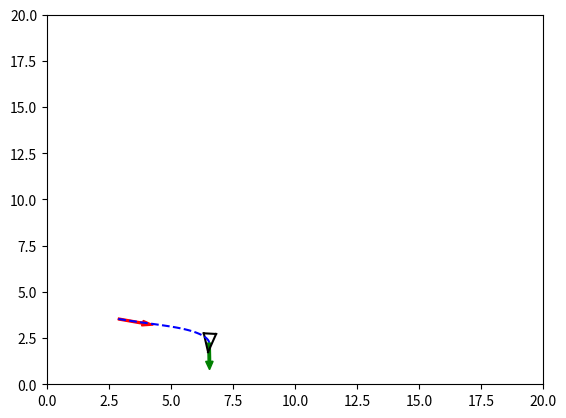

This chart was generated by the following Python code:
"""
Move to specified pose
[redacted]
[redacted]
P. I. Corke, "Robotics, Vision & Control", Springer 2017, ISBN 978-3-319-54413-7
"""

import matplotlib.pyplot as plt
import numpy as np
from random import random

# simulation parameters
Kp_rho = 9
Kp_alpha = 15
Kp_beta = -3
dt = 0.01

show_animation = True


def move_to_pose(x_start, y_start, theta_start, x_goal, y_goal, theta_goal):
    """
    rho is the distance between the robot and the goal position
    alpha is the angle to the goal relative to the heading of the robot
    beta is the angle between the robot's position and the goal position plus the goal angle
    Kp_rho*rho and Kp_alpha*alpha drive the robot along a line towards the goal
    Kp_beta*beta rotates the line so that it is parallel to the goal angle
    """
    x = x_start
    y = y_start
    theta = theta_start

    x_diff = x_goal - x
    y_diff = y_goal - y

    x_traj, y_traj = [], []

    rho = np.sqrt(x_diff**2 + y_diff**2)
    while rho > 0.001:
        x_traj.append(x)
        y_traj.append(y)

        x_diff = x_goal - x
        y_diff = y_goal - y

        # Restrict alpha and beta (angle differences) to the range
        # [-pi, pi] to prevent unstable behavior e.g. difference going
        # from 0 rad to 2*pi rad with slight turn

        rho = np.sqrt(x_diff**2 + y_diff**2)
        alpha = (np.arctan2(y_diff, x_diff)
                 - theta + np.pi) % (2 * np.pi) - np.pi
        beta = (theta_goal - theta - alpha + np.pi) % (2 * np.pi) - np.pi

        v = Kp_rho * rho
        w = Kp_alpha * alpha + Kp_beta * beta

        if alpha > np.pi / 2 or alpha < -np.pi / 2:
            v = -v

        theta = theta + w * dt
        x = x + v * np.cos(theta) * dt
        y = y + v * np.sin(theta) * dt

        if show_animation:  # pragma: no cover
            plt.cla()
            plt.arrow(x_start, y_start, np.cos(theta_start),
                      np.sin(theta_start), color='r', width=0.1)
            plt.arrow(x_goal, y_goal, np.cos(theta_goal),
                      np.sin(theta_goal), color='g', width=0.1)
            plot_vehicle(x, y, theta, x_traj, y_traj)


def plot_vehicle(x, y, theta, x_traj, y_traj):  # pragma: no cover
    # Corners of triangular vehicle when pointing to the right (0 radians)
    p1_i = np.array([0.5, 0, 1]).T
    p2_i = np.array([-0.5, 0.25, 1]).T
    p3_i = np.array([-0.5, -0.25, 1]).T

    T = transformation_matrix(x, y, theta)
    p1 = np.matmul(T, p1_i)
    p2 = np.matmul(T, p2_i)
    p3 = np.matmul(T, p3_i)

    plt.plot([p1[0], p2[0]], [p1[1], p2[1]], 'k-')
    plt.plot([p2[0], p3[0]], [p2[1], p3[1]], 'k-')
    plt.plot([p3[0], p1[0]], [p3[1], p1[1]], 'k-')

    plt.plot(x_traj, y_traj, 'b--')

    plt.xlim(0, 20)
    plt.ylim(0, 20)

    plt.pause(dt)


def transformation_matrix(x, y, theta):
    return np.array([
        [np.cos(theta), -np.sin(theta), x],
        [np.sin(theta), np.cos(theta), y],
        [0, 0, 1]
    ])


def main():

    for i in range(5):
        x_start = 20 * random()
        y_start = 20 * random()
        theta_start = 2 * np.pi * random() - np.pi
        x_goal = 20 * random()
        y_goal = 20 * random()
        theta_goal = 2 * np.pi * random() - np.pi
        print("Initial x: %.2f m\nInitial y: %.2f m\nInitial theta: %.2f rad\n" %
              (x_start, y_start, theta_start))
        print("Goal x: %.2f m\nGoal y: %.2f m\nGoal theta: %.2f rad\n" %
              (x_goal, y_goal, theta_goal))
        move_to_pose(x_start, y_start, theta_start, x_goal, y_goal, theta_goal)


if __name__ == '__main__':
    main()
